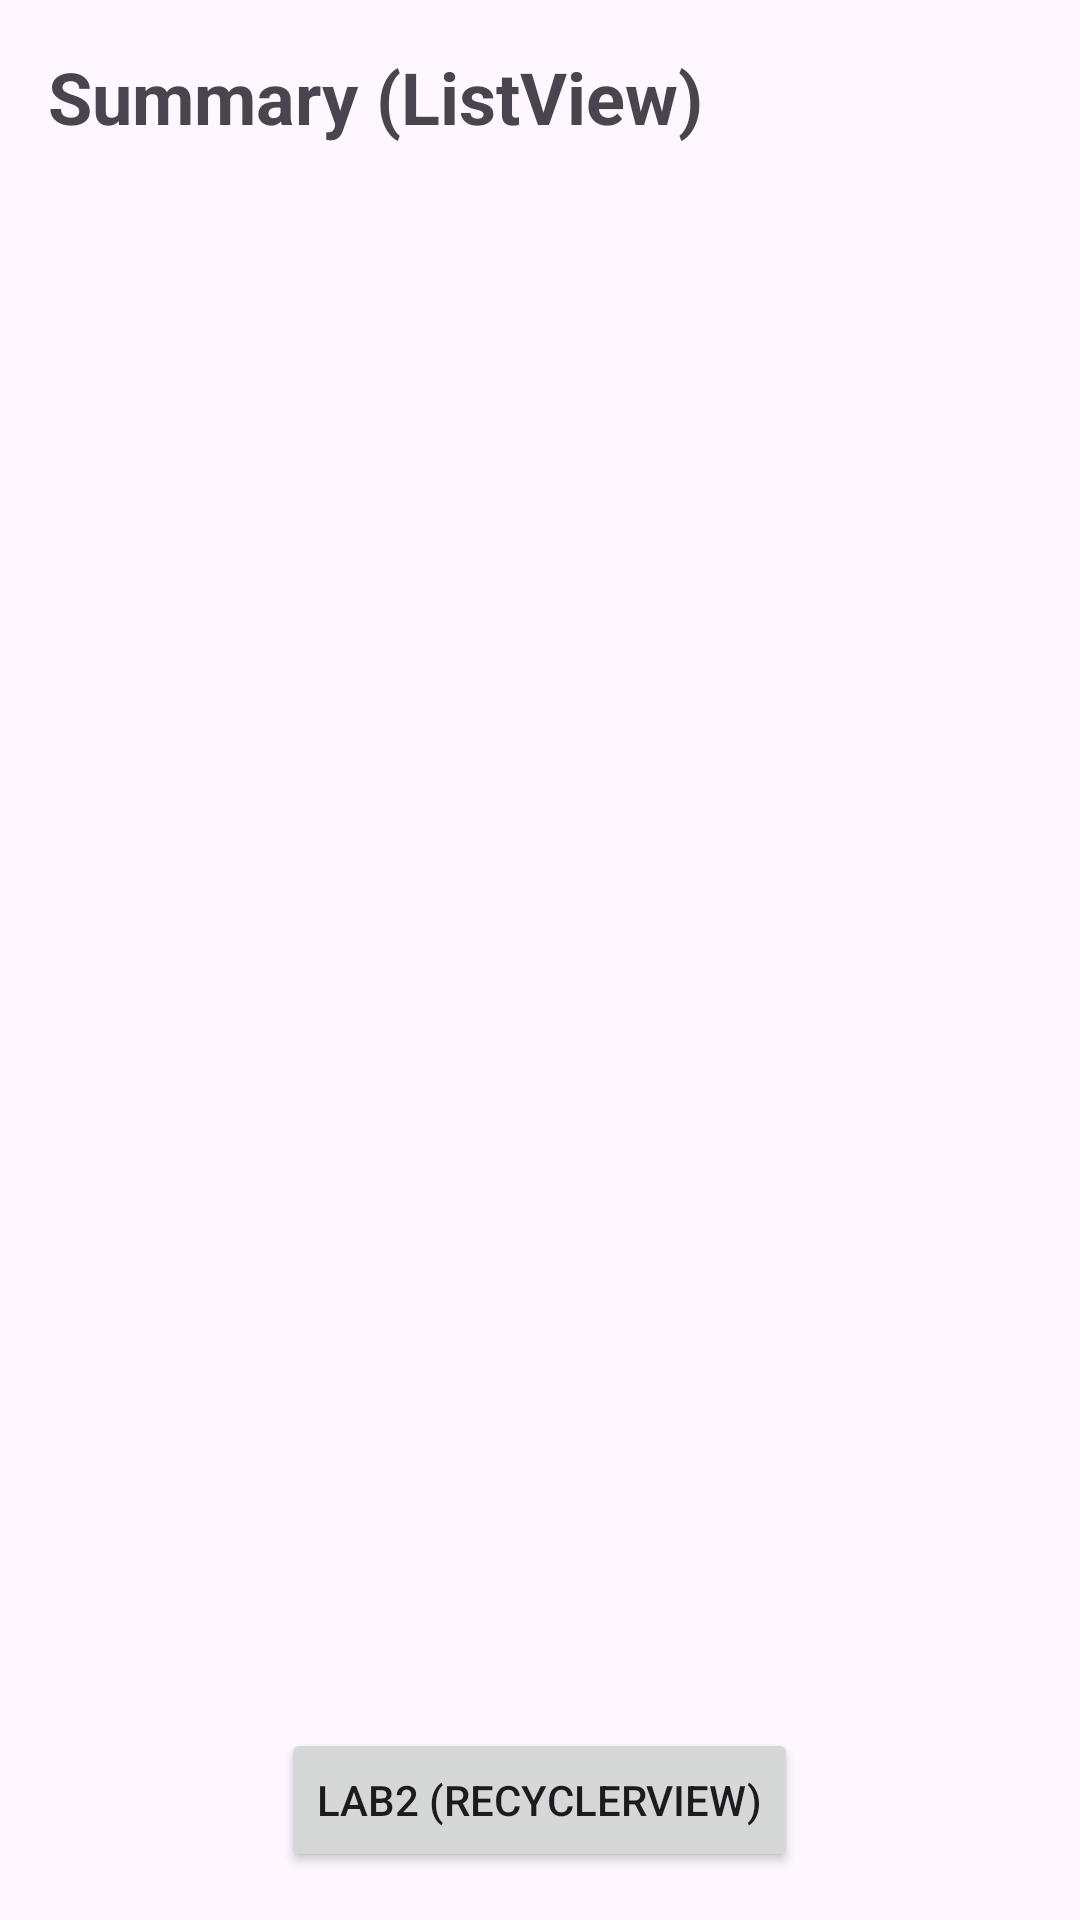

This screen was rendered from an Android layout file. Write that file and the resources it references.
<!-- AndroidManifest.xml: application theme Theme.APT3060Labs -->
<!-- res/layout/activity_lab2_list_view.xml -->
<?xml version="1.0" encoding="utf-8"?>
<LinearLayout xmlns:android="http://schemas.android.com/apk/res/android"
    android:layout_width="match_parent"
    android:layout_height="match_parent"
    android:orientation="vertical"
    android:padding="16dp">

    <TextView
        android:layout_width="wrap_content"
        android:layout_height="wrap_content"
        android:text="Summary (ListView)"
        android:textSize="24sp"
        android:textStyle="bold"
        android:layout_marginBottom="16dp"/>

    <ListView
        android:id="@+id/listViewSummary"
        android:layout_width="match_parent"
        android:layout_height="0dp"
        android:layout_weight="1" />

    <Button
        android:id="@+id/btnNextPage"
        android:layout_width="wrap_content"
        android:layout_height="wrap_content"
        android:text="Lab2 (RecyclerView)"
        android:layout_gravity="center_horizontal"
        android:layout_marginTop="16dp" />

</LinearLayout>
<!-- resources referenced by this layout -->
<resources>
  <style name="Theme.APT3060Labs" parent="Base.Theme.APT3060Labs" />
  <style name="Base.Theme.APT3060Labs" parent="Theme.Material3.DayNight.NoActionBar">
          
          
      </style>
</resources>
